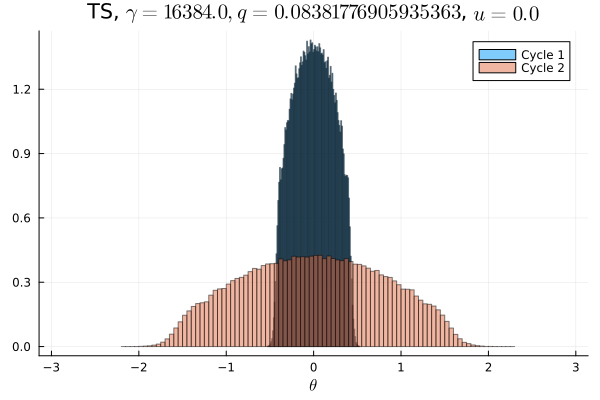

The file beside this chart, header and first rows:
Cycle 1, Cycle 2
0.0, 0.0
0.0, 0.0
0.0, 0.0
0.0, 0.0
0.0, 0.0
0.0, 0.0
0.0, 0.0
0.0, 0.0
0.0, 0.0
0.0, 0.0
0.0, 0.0
0.0, 0.0
0.0, 0.0
0.0, 0.0
0.0, 0.0
0.0, 6.25e-6
0.0, 9.375e-6
0.0, 1.875e-5
0.0, 6.5625e-5
0.0, 0.0001375
0.0, 0.0003188
0.0, 0.0006312
0.0, 0.001288
0.0, 0.002512
0.0, 0.004369
0.0, 0.006747
0.0, 0.009144
0.0, 0.01073
0.0, 0.01236
0.0, 0.0127
0.0, 0.01327
0.0, 0.01565
0.0, 0.01662
0.0, 0.01696
0.0, 0.01814
0.0, 0.01982
0.0, 0.01995
0.0, 0.02077
0.0, 0.02215
0.0, 0.02284
0.0, 0.02327
9.375e-5, 0.02403
0.004919, 0.02441
0.0381, 0.02482
0.05648, 0.02562
0.06844, 0.0251
0.07692, 0.02629
0.08156, 0.02633
0.08617, 0.02623
0.08781, 0.02642
0.08757, 0.02679
0.08631, 0.02637
0.08192, 0.02602
0.07667, 0.02611
0.06788, 0.02547
0.05611, 0.02513
0.03811, 0.0252
0.004856, 0.02441
7.8125e-5, 0.02426
0.0, 0.02308
... 40 more rows
